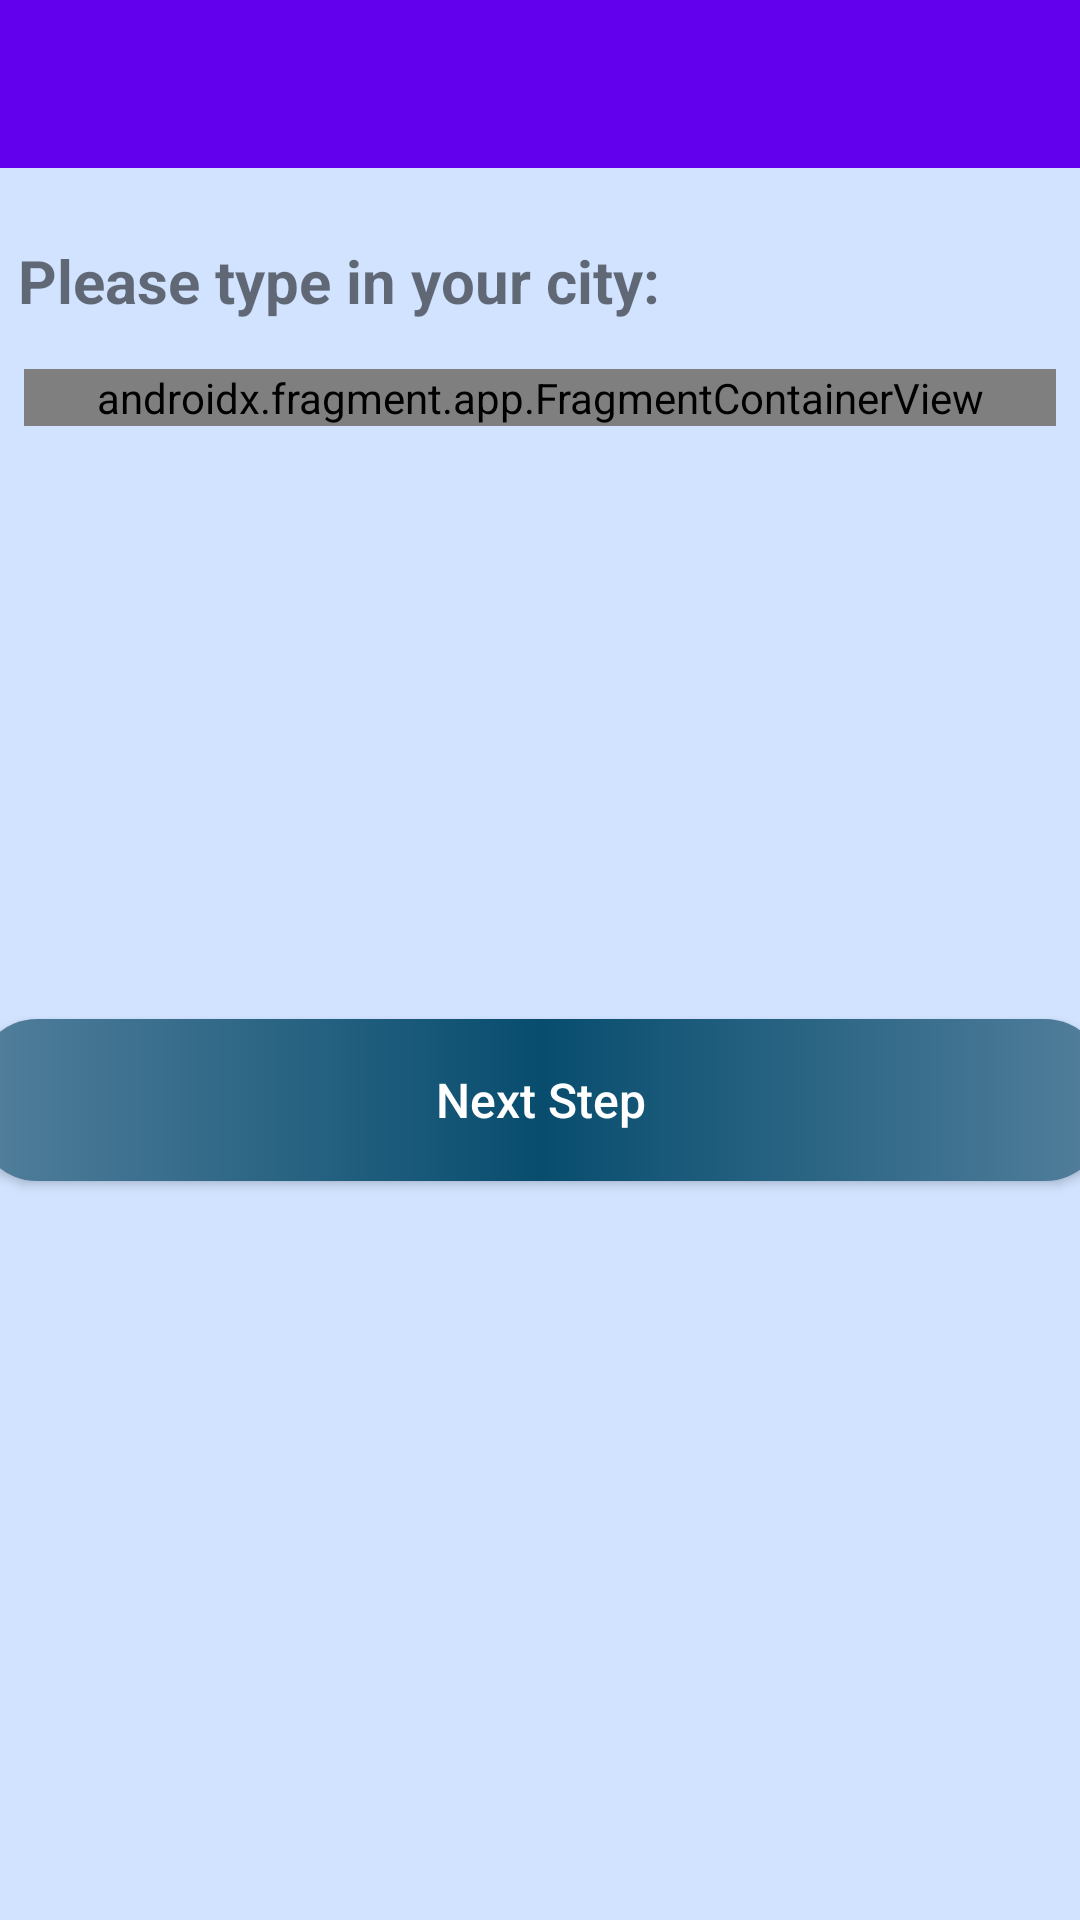

This screen was rendered from an Android layout file. Write that file and the resources it references.
<!-- AndroidManifest.xml: application theme Theme.Tutorly -->
<!-- res/layout/activity_town_selection.xml -->
<?xml version="1.0" encoding="utf-8"?>

<androidx.constraintlayout.widget.ConstraintLayout xmlns:android="http://schemas.android.com/apk/res/android"
    xmlns:app="http://schemas.android.com/apk/res-auto"
    xmlns:tools="http://schemas.android.com/tools"
    android:layout_width="match_parent"
    android:layout_height="match_parent"
    android:background="#D1E3FF"
    tools:context=".TownSelection">

    <androidx.appcompat.widget.Toolbar
        android:id="@+id/titleToolbar"
        android:layout_width="match_parent"
        android:layout_height="?attr/actionBarSize"
        android:background="#6200EE"
        app:layout_constraintEnd_toEndOf="parent"
        app:layout_constraintStart_toStartOf="parent"
        app:layout_constraintTop_toTopOf="parent"
        app:popupTheme="@style/Theme.Tutorly.PopupOverlay" />

    <android.widget.Button
        android:id="@+id/btnNext"
        android:layout_width="376dp"
        android:layout_height="54dp"
        android:background="@drawable/custom_next_button"
        android:text="@string/nextstep"
        android:textAllCaps="false"
        android:textColor="#FFFFFF"
        android:textSize="16sp"
        app:layout_constraintBottom_toBottomOf="parent"
        app:layout_constraintEnd_toEndOf="parent"
        app:layout_constraintStart_toStartOf="parent"
        app:layout_constraintTop_toBottomOf="@+id/linearLayout"
        app:layout_constraintVertical_bias="0.445" />

    <TextView
        android:id="@+id/textView3"
        android:layout_width="wrap_content"
        android:layout_height="wrap_content"
        android:layout_marginTop="24dp"
        android:text="@string/city"
        android:textSize="20sp"
        android:textStyle="bold"
        app:layout_constraintEnd_toEndOf="parent"
        app:layout_constraintHorizontal_bias="0.041"
        app:layout_constraintStart_toStartOf="parent"
        app:layout_constraintTop_toBottomOf="@+id/titleToolbar"/>

    <LinearLayout
        android:id="@+id/linearLayout"
        android:layout_width="0dp"
        android:layout_height="wrap_content"
        android:layout_marginStart="8dp"
        android:layout_marginLeft="8dp"
        android:layout_marginTop="16dp"
        android:layout_marginEnd="8dp"
        android:layout_marginRight="8dp"
        android:background="#527F9C"
        android:orientation="horizontal"
        app:layout_constraintEnd_toEndOf="parent"
        app:layout_constraintHorizontal_bias="1.0"
        app:layout_constraintStart_toStartOf="parent"
        app:layout_constraintTop_toBottomOf="@+id/textView3">

        <androidx.fragment.app.FragmentContainerView
            android:id="@+id/autocomplete_fragment"
            android:name="com.google.android.libraries.places.widget.AutocompleteSupportFragment"
            android:layout_width="match_parent"
            android:layout_height="wrap_content"/>
    </LinearLayout>




    <TextView
        android:id="@+id/textView"
        android:layout_width="wrap_content"
        android:layout_height="wrap_content"
        android:layout_marginStart="177dp"
        android:layout_marginLeft="177dp"
        android:layout_marginEnd="177dp"
        android:layout_marginRight="177dp"
        android:text="@string/after_selection"
        app:layout_constraintBottom_toBottomOf="parent"
        app:layout_constraintEnd_toEndOf="parent"
        app:layout_constraintStart_toStartOf="parent"
        app:layout_constraintTop_toBottomOf="@+id/btnNext"
        app:layout_constraintVertical_bias="0.617" />


</androidx.constraintlayout.widget.ConstraintLayout>
<!-- resources referenced by this layout -->
<resources>
  <!-- drawable custom_next_button (drawable) -->
  <?xml version="1.0" encoding="utf-8"?>
  
  <shape xmlns:android="http://schemas.android.com/apk/res/android" android:shape="rectangle">
  
      <gradient
          android:startColor="#527F9C"
          android:centerColor="#084D6E"
          android:endColor="#527F9C"
          android:type="linear"/>
  
  
      <corners android:radius="20dp"/>
  
  </shape>
  <string name="after_selection"> </string>
  <string name="city">Please type in your city:</string>
  <string name="nextstep">Next Step</string>
  <style name="Theme.Tutorly.PopupOverlay" parent="ThemeOverlay.AppCompat.Light" />
  <style name="Theme.Tutorly" parent="Theme.MaterialComponents.DayNight.NoActionBar">
          
          <item name="colorPrimary">@color/purple_500</item>
          <item name="colorPrimaryVariant">@color/purple_700</item>
          <item name="colorOnPrimary">@color/white</item>
          
          <item name="colorSecondary">@color/teal_200</item>
          <item name="colorSecondaryVariant">@color/teal_700</item>
          <item name="colorOnSecondary">@color/black</item>
          
          <item name="android:statusBarColor" tools:targetApi="l">?attr/colorPrimaryVariant</item>
          
      </style>
  <color name="purple_500">#FF6200EE</color>
  <color name="purple_700">#FF3700B3</color>
  <color name="white">#FFFFFFFF</color>
  <color name="teal_200">#FF03DAC5</color>
  <color name="teal_700">#FF018786</color>
  <color name="black">#FF000000</color>
</resources>
